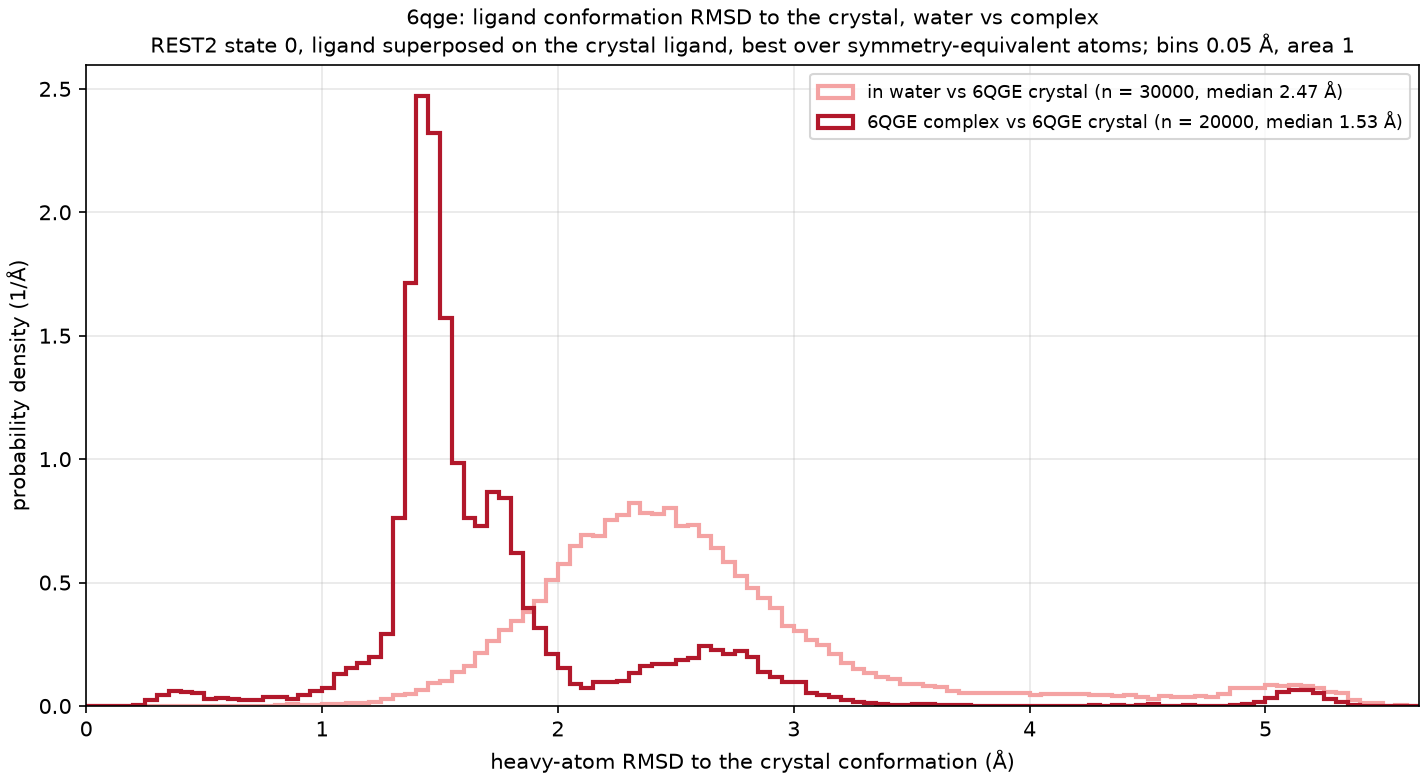

Values plotted in this chart, from the file beside it:
curve, frames, median_A, frac_below_1A, frac_below_1.5A
in water vs 6QGE crystal, 30000, 2.466, 0.001, 0.018
6QGE complex vs 6QGE crystal, 20000, 1.534, 0.030, 0.444
